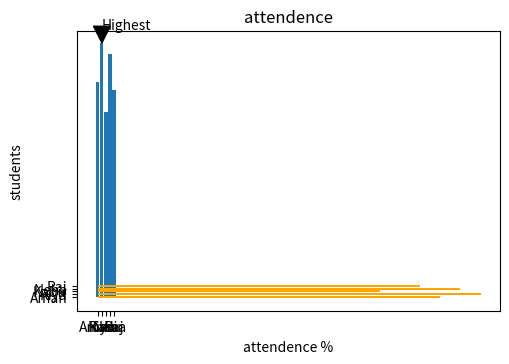

The script that saved this image:
import matplotlib.pyplot as plt
students = ["Aman","Riya","Kabir","Neha","Raj"]
marks = [78,92,67,88,75]
attendence = [85,95,70,90,80]
#grade distribution
grades = ["A","B","C"]
grade_count = [2,2,1]
#figure 
plt.figure(figsize=(12,8))
plt.subplot(2,2,1)
plt.bar(students,marks) #1
plt.title("Student Marks")
plt.xlabel("student name")
plt.ylabel("marks")


# # highest marks annotations
# #==================
# #2
max_marks = max(marks)
max_index = marks.index(max_marks)
plt.annotate("Highest",xy = (students[max_index],max_marks) ,xytext = (students[max_index],max_marks + 5),
             arrowprops = dict(facecolor = "black",shrink = 0.05)
            )



# #bar chart
plt.barh(students,attendence, color = "orange")
plt.title("attendence")
plt.xlabel("attendence %")
plt.ylabel("students")
